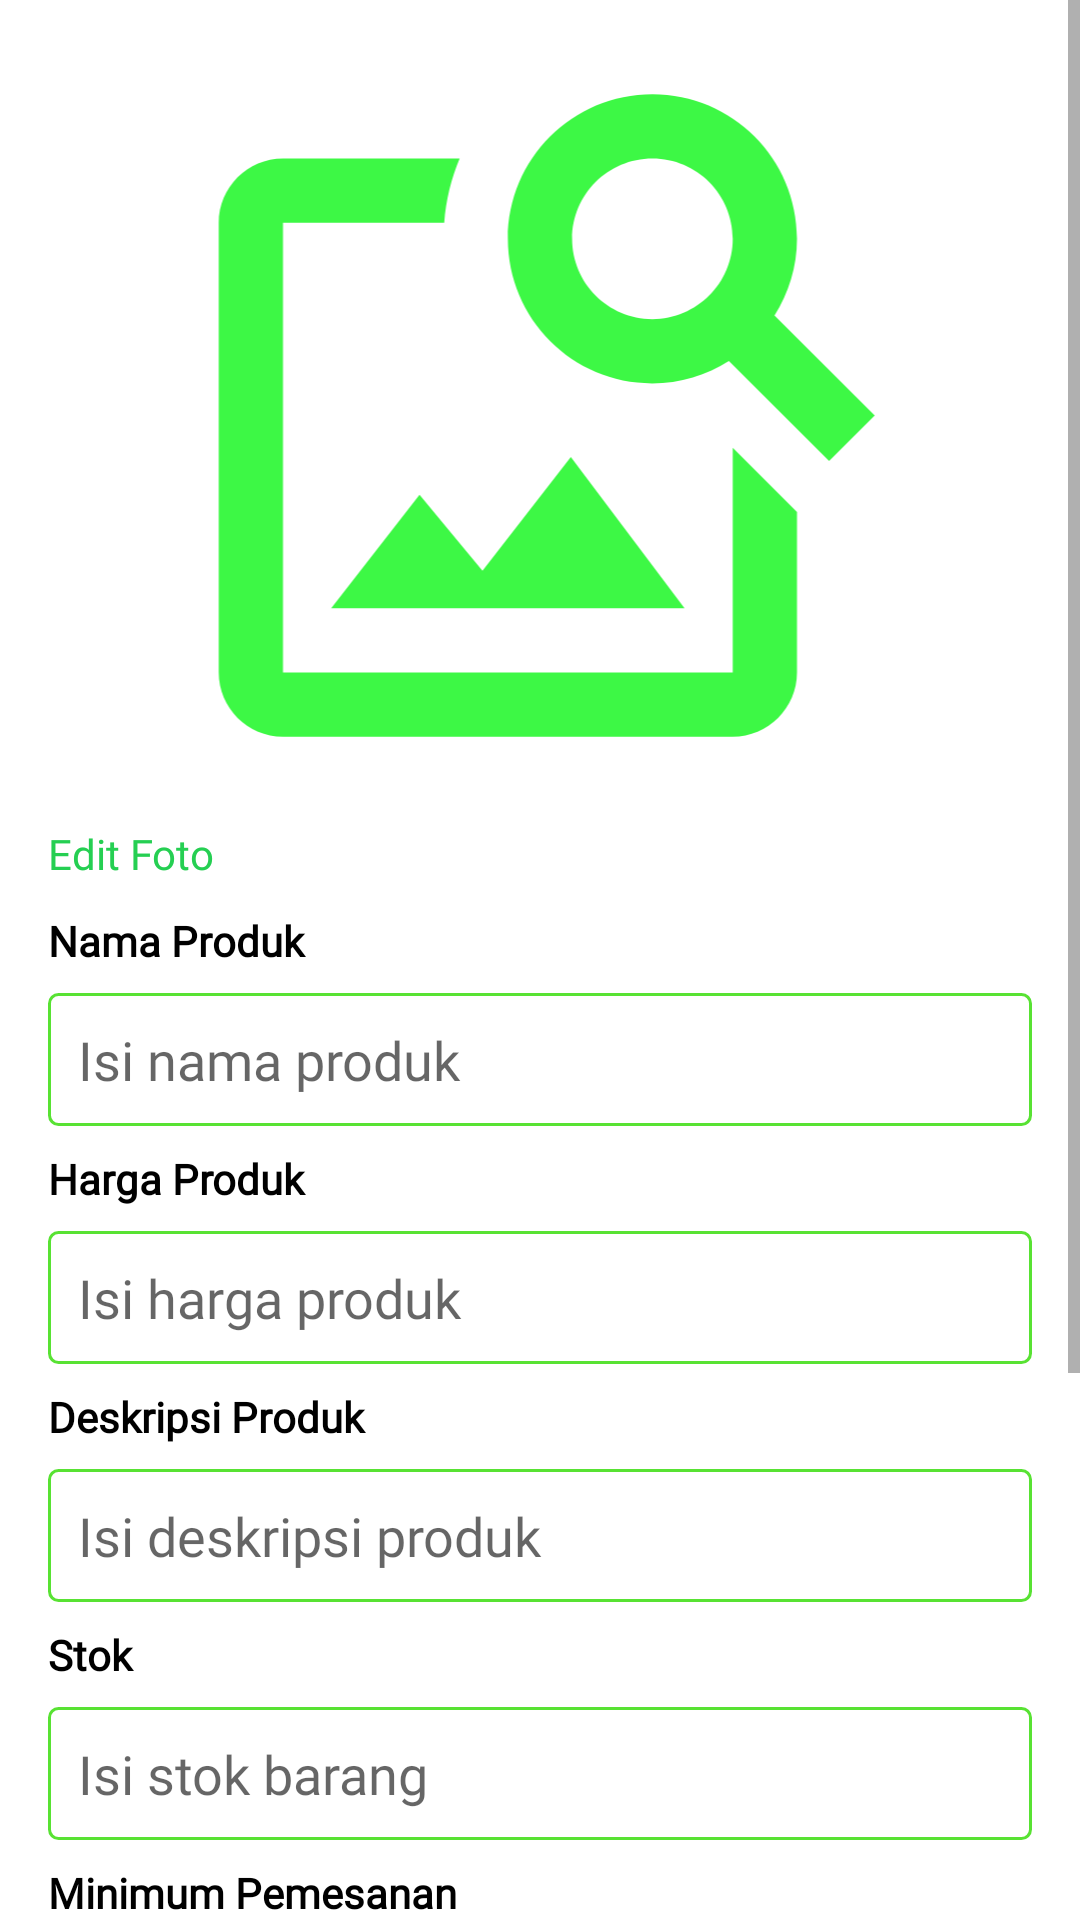

Here is an Android app screen rendered from its layout file. Give the layout XML and the strings, colors and styles it references.
<!-- AndroidManifest.xml: application theme Theme.AuthenticationApp -->
<!-- res/layout/activity_edit_product.xml -->
<?xml version="1.0" encoding="utf-8"?>
<androidx.constraintlayout.widget.ConstraintLayout xmlns:android="http://schemas.android.com/apk/res/android"
    xmlns:app="http://schemas.android.com/apk/res-auto"
    xmlns:tools="http://schemas.android.com/tools"
    android:layout_width="match_parent"
    android:layout_height="match_parent"
    tools:context=".activity.EditProductActivity">

    <ScrollView
        android:id="@+id/svProduk"
        android:layout_width="0dp"
        android:layout_height="match_parent"
        android:orientation="vertical"
        app:layout_constraintStart_toStartOf="parent"
        app:layout_constraintEnd_toEndOf="parent"
        app:layout_constraintTop_toTopOf="parent"
        app:layout_constraintBottom_toBottomOf="parent">


        <RelativeLayout
            android:id="@+id/rlProduct"
            android:layout_width="match_parent"
            android:layout_height="match_parent">

            <ImageView
                android:id="@+id/ivProduk"
                android:layout_width="match_parent"
                android:layout_height="257dp"
                android:layout_alignParentStart="true"
                android:layout_alignParentTop="true"
                android:layout_alignParentEnd="true"
                android:layout_marginStart="10dp"
                android:layout_marginLeft="10dp"
                android:layout_marginTop="10dp"
                android:layout_marginEnd="10dp"
                android:src="@drawable/ic_image_search" />

            <TextView
                android:layout_width="163dp"
                android:layout_height="wrap_content"
                android:layout_below="@+id/ivProduk"
                android:layout_alignParentStart="true"
                android:layout_alignParentEnd="true"
                android:layout_marginStart="16dp"
                android:layout_marginTop="8dp"
                android:layout_marginEnd="232dp"
                android:layout_marginRight="16dp"
                android:fontFamily="@font/montserrat"
                android:onClick="chooseImage"
                android:text="Edit Foto"
                android:textColor="@color/green" />

            <TextView
                android:id="@+id/tvNamaProduct"
                android:layout_width="match_parent"
                android:layout_height="wrap_content"
                android:layout_below="@+id/ivProduk"
                android:layout_marginLeft="16dp"
                android:layout_marginTop="37dp"
                android:layout_marginRight="16dp"
                android:fontFamily="@font/montserrat"
                android:text="@string/nama_produk"
                android:textColor="@color/black"
                android:textStyle="bold" />

            <EditText
                android:id="@+id/etNamaProduct"
                android:layout_width="match_parent"
                android:layout_height="wrap_content"
                android:layout_below="@id/tvNamaProduct"
                android:layout_marginLeft="16dp"
                android:layout_marginTop="8dp"
                android:layout_marginRight="16dp"
                android:fontFamily="@font/montserrat"
                android:background="@drawable/edit_text_border"
                android:padding="10dp"
                android:hint="Isi nama produk" />

            <TextView
                android:id="@+id/tvHargaProduct"
                android:layout_width="match_parent"
                android:layout_height="wrap_content"
                android:layout_below="@id/etNamaProduct"
                android:layout_marginLeft="16dp"
                android:layout_marginTop="8dp"
                android:layout_marginRight="16dp"
                android:fontFamily="@font/montserrat"
                android:text="Harga Produk"
                android:textColor="@color/black"
                android:textStyle="bold" />

            <EditText
                android:id="@+id/etHargaProduct"
                android:layout_width="match_parent"
                android:layout_height="wrap_content"
                android:layout_below="@id/tvHargaProduct"
                android:layout_marginLeft="16dp"
                android:layout_marginTop="8dp"
                android:layout_marginRight="16dp"
                android:fontFamily="@font/montserrat"
                android:background="@drawable/edit_text_border"
                android:padding="10dp"
                android:hint="Isi harga produk"
                android:inputType="number" />

            <TextView
                android:id="@+id/tvDeskripsiProduct"
                android:layout_width="match_parent"
                android:layout_height="wrap_content"
                android:layout_below="@id/etHargaProduct"
                android:layout_marginLeft="16dp"
                android:layout_marginTop="8dp"
                android:layout_marginRight="16dp"
                android:fontFamily="@font/montserrat"
                android:text="Deskripsi Produk"
                android:textColor="@color/black"
                android:textStyle="bold" />

            <EditText
                android:id="@+id/etDeskripsiProduct"
                android:layout_width="match_parent"
                android:layout_height="wrap_content"
                android:layout_below="@id/tvDeskripsiProduct"
                android:layout_marginLeft="16dp"
                android:layout_marginTop="8dp"
                android:layout_marginRight="16dp"
                android:fontFamily="@font/montserrat"
                android:background="@drawable/edit_text_border"
                android:padding="10dp"
                android:hint="Isi deskripsi produk"
                android:inputType="textMultiLine" />

            <TextView
                android:id="@+id/tvStok"
                android:layout_width="match_parent"
                android:layout_height="wrap_content"
                android:layout_below="@id/etDeskripsiProduct"
                android:layout_marginLeft="16dp"
                android:layout_marginTop="8dp"
                android:layout_marginRight="16dp"
                android:fontFamily="@font/montserrat"
                android:text="Stok"
                android:textColor="@color/black"
                android:textStyle="bold" />

            <EditText
                android:id="@+id/etStok"
                android:layout_width="match_parent"
                android:layout_height="wrap_content"
                android:layout_below="@id/tvStok"
                android:layout_marginLeft="16dp"
                android:layout_marginTop="8dp"
                android:layout_marginRight="16dp"
                android:fontFamily="@font/montserrat"
                android:background="@drawable/edit_text_border"
                android:padding="10dp"
                android:hint="Isi stok barang"
                android:inputType="number" />

            <TextView
                android:id="@+id/tvMinPemesanan"
                android:layout_width="match_parent"
                android:layout_height="wrap_content"
                android:layout_below="@id/etStok"
                android:layout_marginLeft="16dp"
                android:layout_marginTop="8dp"
                android:layout_marginRight="16dp"
                android:fontFamily="@font/montserrat"
                android:text="Minimum Pemesanan"
                android:textColor="@color/black"
                android:textStyle="bold" />

            <EditText
                android:id="@+id/etMinPemesanan"
                android:layout_width="match_parent"
                android:layout_height="wrap_content"
                android:layout_below="@id/tvMinPemesanan"
                android:layout_marginLeft="16dp"
                android:layout_marginTop="8dp"
                android:layout_marginRight="16dp"
                android:fontFamily="@font/montserrat"
                android:background="@drawable/edit_text_border"
                android:padding="10dp"
                android:hint="Isi minimum pemesanan"
                android:inputType="number" />

            <TextView
                android:id="@+id/tvBerat"
                android:layout_width="match_parent"
                android:layout_height="wrap_content"
                android:layout_below="@id/etMinPemesanan"
                android:layout_marginLeft="16dp"
                android:layout_marginTop="8dp"
                android:layout_marginRight="16dp"
                android:fontFamily="@font/montserrat"
                android:text="Berat (gram)"
                android:textColor="@color/black"
                android:textStyle="bold" />

            <EditText
                android:id="@+id/etBerat"
                android:layout_width="match_parent"
                android:layout_height="wrap_content"
                android:layout_below="@id/tvBerat"
                android:layout_marginLeft="16dp"
                android:layout_marginTop="8dp"
                android:layout_marginRight="16dp"
                android:fontFamily="@font/montserrat"
                android:background="@drawable/edit_text_border"
                android:padding="10dp"
                android:hint="Isi berat barang"
                android:inputType="number" />

            <TextView
                android:id="@+id/tvKategoriProduk"
                android:layout_width="match_parent"
                android:layout_height="wrap_content"
                android:layout_below="@id/etBerat"
                android:layout_marginLeft="16dp"
                android:layout_marginTop="8dp"
                android:layout_marginRight="16dp"
                android:fontFamily="@font/montserrat"
                android:text="Kategori Produk"
                android:textColor="@color/black"
                android:textStyle="bold" />

            <Spinner
                android:id="@+id/spinnerKategori"
                android:layout_width="match_parent"
                android:layout_height="wrap_content"
                android:layout_below="@id/tvKategoriProduk"
                android:layout_marginLeft="16dp"
                android:layout_marginRight="16dp"
                android:layout_marginTop="8dp" />

            <Button
                android:id="@+id/btnSimpan"
                android:layout_width="wrap_content"
                android:layout_height="wrap_content"
                android:layout_below="@+id/spinnerKategori"
                android:layout_alignParentEnd="true"
                android:layout_marginLeft="8dp"
                android:layout_marginTop="16dp"
                android:layout_marginRight="16dp"
                android:fontFamily="@font/montserrat"
                android:onClick="simpanEdit"
                android:text="Edit"
                android:textStyle="bold" />

        </RelativeLayout>


    </ScrollView>

</androidx.constraintlayout.widget.ConstraintLayout>
<!-- resources referenced by this layout -->
<resources>
  <color name="black">#FF000000</color>
  <color name="green">#25cf52</color>
  <!-- drawable edit_text_border (drawable) -->
  <?xml version="1.0" encoding="utf-8"?>
  <shape xmlns:android="http://schemas.android.com/apk/res/android"
      android:shape="rectangle" >
  
      <stroke
          android:width="3px"
          android:color="#E646DF1D"
          />
      <corners
          android:radius="3dp"
          />
  
  </shape>
  <!-- drawable ic_image_search (drawable) -->
  <vector android:height="24dp" android:tint="#3DF845"
      android:viewportHeight="24" android:viewportWidth="24"
      android:width="24dp" xmlns:android="http://schemas.android.com/apk/res/android">
      <path android:fillColor="@android:color/white" android:pathData="M18,13v7L4,20L4,6h5.02c0.05,-0.71 0.22,-1.38 0.48,-2L4,4c-1.1,0 -2,0.9 -2,2v14c0,1.1 0.9,2 2,2h14c1.1,0 2,-0.9 2,-2v-5l-2,-2zM16.5,18h-11l2.75,-3.53 1.96,2.36 2.75,-3.54zM19.3,8.89c0.44,-0.7 0.7,-1.51 0.7,-2.39C20,4.01 17.99,2 15.5,2S11,4.01 11,6.5s2.01,4.5 4.49,4.5c0.88,0 1.7,-0.26 2.39,-0.7L21,13.42 22.42,12 19.3,8.89zM15.5,9C14.12,9 13,7.88 13,6.5S14.12,4 15.5,4 18,5.12 18,6.5 16.88,9 15.5,9z"/>
  </vector>
  <string name="nama_produk">Nama Produk</string>
  <style name="Theme.AuthenticationApp" parent="Theme.MaterialComponents.DayNight.NoActionBar">
          
          <item name="colorPrimary">@color/green</item>
          <item name="colorPrimaryVariant">@color/green</item>
          <item name="colorOnPrimary">@color/white</item>
          
          <item name="colorSecondary">@color/teal_200</item>
          <item name="colorSecondaryVariant">@color/teal_700</item>
          <item name="colorOnSecondary">@color/black</item>
          
          <item name="android:statusBarColor" tools:targetApi="l">?attr/colorPrimaryVariant</item>
          
  
  
      </style>
  <color name="white">#FFFFFFFF</color>
  <color name="teal_200">#FF03DAC5</color>
  <color name="teal_700">#FF018786</color>
</resources>
